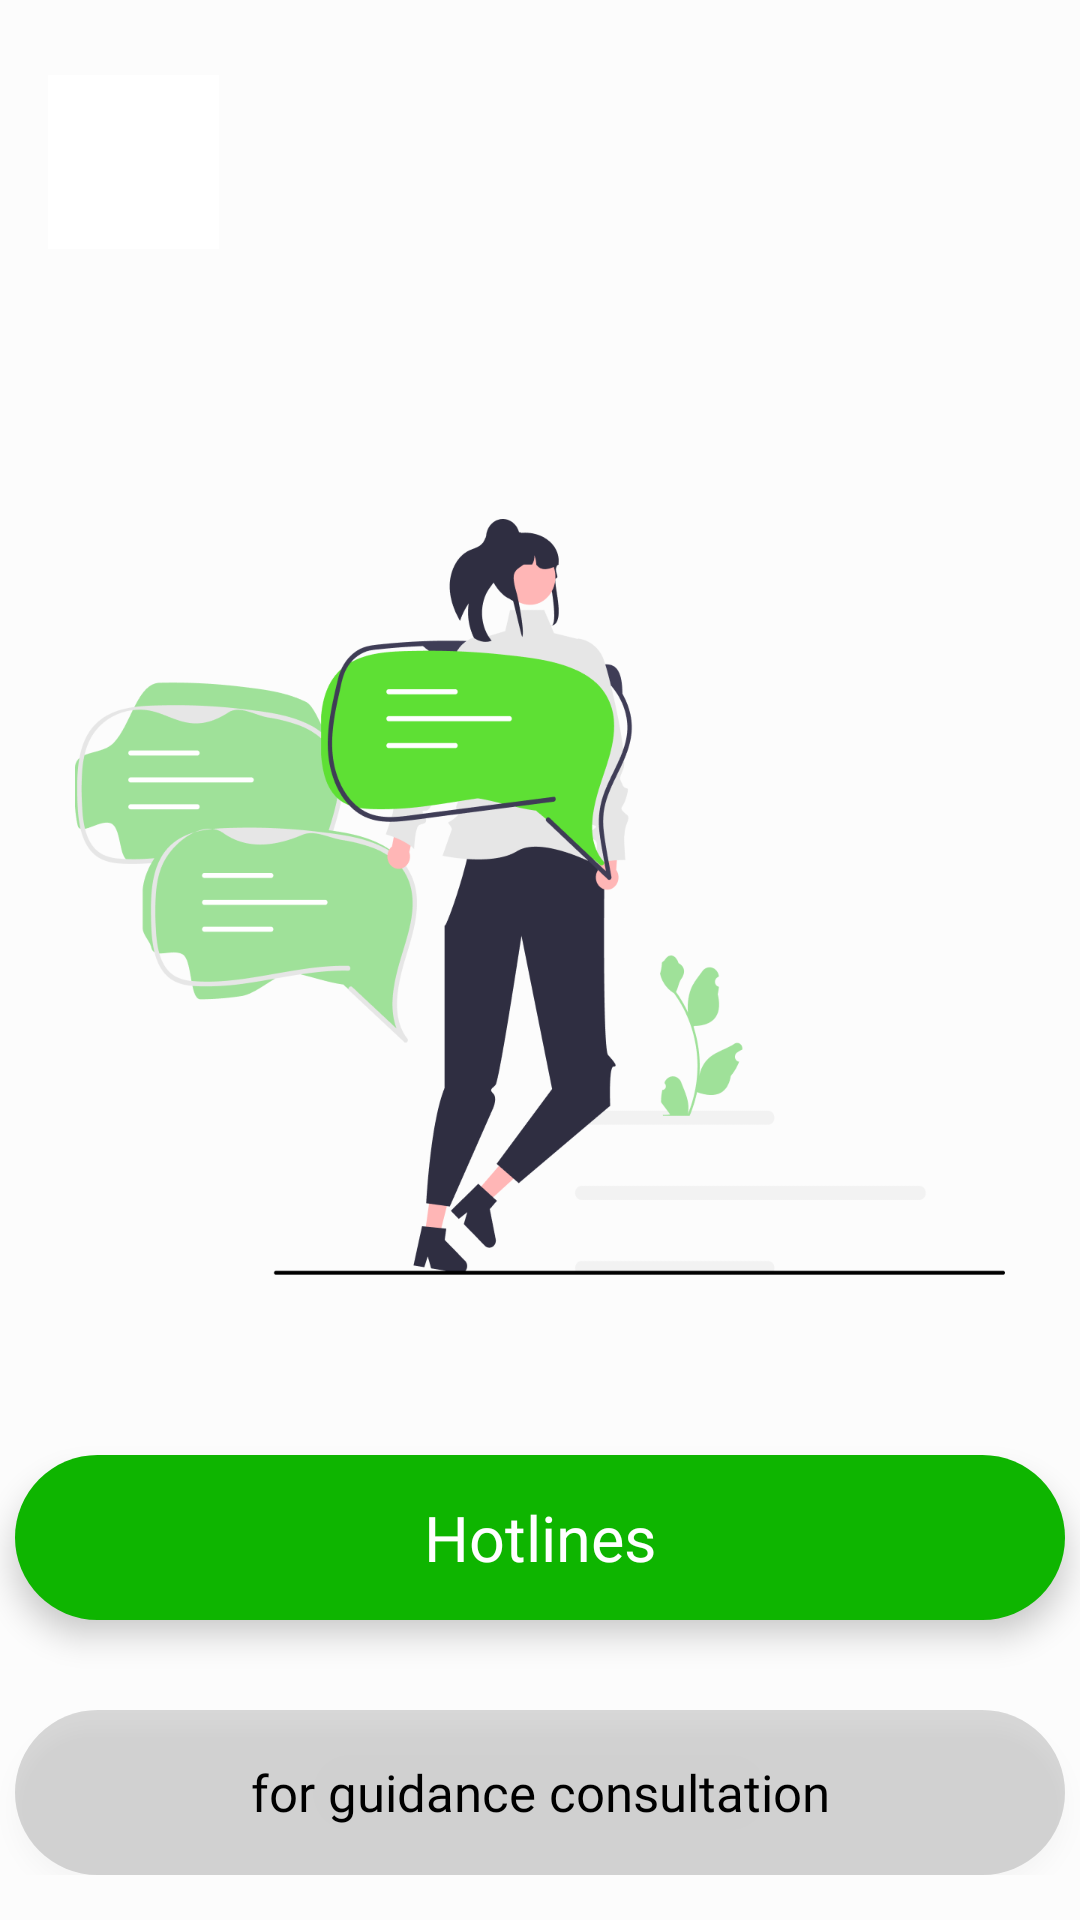

Produce the Android XML layout that renders to this screen, including the resource entries it uses.
<!-- AndroidManifest.xml: application theme Theme.GreenBot_1 -->
<!-- res/layout/activity_hl_and_fgc.xml -->
<?xml version="1.0" encoding="utf-8"?>
<LinearLayout xmlns:android="http://schemas.android.com/apk/res/android"
    xmlns:tools="http://schemas.android.com/tools"
    android:layout_width="match_parent"
    android:layout_height="match_parent"
    android:orientation="vertical"
    android:background="#FCFCFC"
    xmlns:app="http://schemas.android.com/apk/res-auto">

    <ImageButton
        android:id="@+id/backBtn"
        android:layout_width="57dp"
        android:layout_height="58dp"
        android:background="#FFF"
        android:outlineProvider="none"
        android:paddingStart="0dp"
        android:paddingTop="0dp"
        android:paddingEnd="0dp"
        android:paddingBottom="0dp"
        android:scaleType="fitCenter"
        app:srcCompat="@drawable/back"
        app:layout_constraintStart_toStartOf="parent"
        app:layout_constraintTop_toTopOf="parent"
        android:layout_marginStart="16dp"
        android:layout_marginTop="25dp" />

    <ImageView
        android:id="@+id/desWoman"
        android:layout_width="310dp"
        android:layout_height="252dp"
        android:layout_gravity="center"
        android:layout_marginTop="90dp"
        android:gravity="center"
        app:srcCompat="@drawable/hl_img" />

    <LinearLayout
        android:layout_width="match_parent"
        android:layout_height="wrap_content"
        android:orientation="vertical"
        android:gravity="center">

        <androidx.appcompat.widget.AppCompatButton
            android:id="@+id/hotlineBtn"
            android:layout_width="350dp"
            android:layout_height="55dp"
            android:background="@drawable/btn_get_started"
            android:elevation="4dp"
            android:fontFamily="@font/poppins_bold"
            android:text="Hotlines"
            android:textAllCaps="false"
            android:textColor="#FFFFFF"
            android:textSize="21dp"
            android:translationZ="4dp"
            android:layout_marginTop="60dp" />

        <androidx.appcompat.widget.AppCompatButton
            android:id="@+id/guidanceBtn"
            android:layout_width="350dp"
            android:layout_height="55dp"
            android:background="@drawable/rectangle_bg_gray"
            android:elevation="2dp"
            android:fontFamily="@font/poppins_bold"
            android:text="for guidance consultation"
            android:textAllCaps="false"
            android:textColor="#000000"
            android:textSize="17sp"
            android:translationZ="2dp"
            android:layout_marginTop="30dp" />
    </LinearLayout>

</LinearLayout>
<!-- resources referenced by this layout -->
<resources>
  <!-- drawable btn_get_started (drawable) -->
  <?xml version="1.0" encoding="utf-8"?>
  <shape xmlns:android="http://schemas.android.com/apk/res/android"
      android:shape="rectangle">
  
      <solid android:color="#0EB500"/>
      <corners android:radius="50dp"/>
  </shape>
  <!-- drawable hl_img: png bitmap (drawable, 65371 bytes) -->
  <!-- drawable rectangle_bg_gray (drawable) -->
  <?xml version="1.0" encoding="UTF-8"?>
  <shape android:shape="rectangle" xmlns:android="http://schemas.android.com/apk/res/android">
      <solid android:color="#26000000"/>
      <corners android:radius="50dp"/>
  </shape>
  <style name="Theme.GreenBot_1" parent="Theme.MaterialComponents.DayNight.DarkActionBar">
          
          <item name="colorPrimary">@color/purple_500</item>
          <item name="colorPrimaryVariant">@color/purple_700</item>
          <item name="colorOnPrimary">@color/white</item>
          
          <item name="colorSecondary">@color/teal_200</item>
          <item name="colorSecondaryVariant">@color/teal_700</item>
          <item name="colorOnSecondary">@color/black</item>
          
          <item name="android:statusBarColor">?attr/colorPrimaryVariant</item>
          
      </style>
  <color name="purple_500">#FF6200EE</color>
  <color name="purple_700">#FF3700B3</color>
  <color name="white">#FFFFFFFF</color>
  <color name="teal_200">#FF03DAC5</color>
  <color name="teal_700">#FF018786</color>
  <color name="black">#FF000000</color>
</resources>
